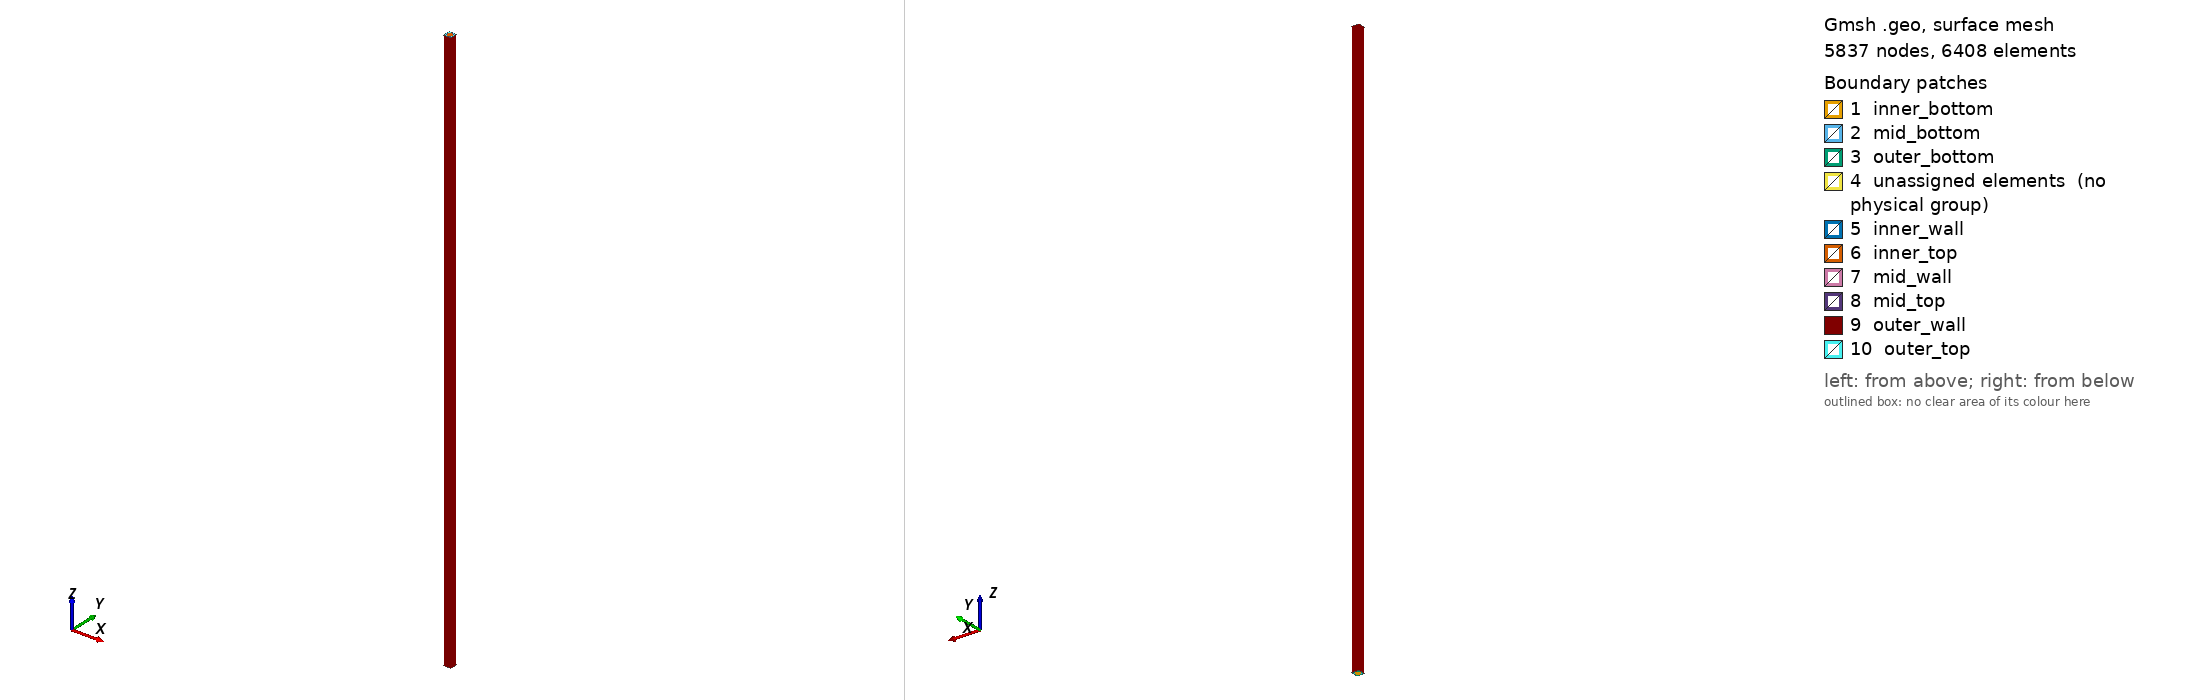

Gmsh geometry script, surface-meshed: 5837 nodes, 6408 surface elements. Boundary patches (legend numbers): 1 inner_bottom, 2 mid_bottom, 3 outer_bottom, 4 unassigned elements (no physical group), 5 inner_wall, 6 inner_top, 7 mid_wall, 8 mid_top, 9 outer_wall, 10 outer_top. Left view from above one corner, right view from below the opposite corner. Legend entries are the model's physical surfaces; 'unassigned elements' are surfaces in no physical group. The drawing asked Gmsh for element sizes between 1% and 20% of the model's largest extent; the script's own settings can give other sizes.

=== 3layers_3d_4parts.geo (drawn) ===
SetFactory ("OpenCASCADE");

r1 = 0.425;
r2 = 0.475;
p = 1.14;
lc = 1;
height = 90;


Point(1) = {0, 0, 0, 1};
Point(2) = {r1*Sqrt(1/2), r1*Sqrt(1/2), 0, lc};
Point(3) = {-r1*Sqrt(0.5), r1*Sqrt(0.5), 0, lc};
Point(4) = {-r1*Sqrt(0.5), -r1*Sqrt(0.5), 0, lc};
Point(5) = {r1*Sqrt(0.5), -r1*Sqrt(0.5), 0, lc};
Point(6) = {r2*Sqrt(0.5), r2*Sqrt(0.5), 0, lc};
Point(7) = {-r2*Sqrt(0.5), r2*Sqrt(0.5), 0, lc};
Point(8) = {-r2*Sqrt(0.5), -r2*Sqrt(0.5), 0, lc};
Point(9) = {r2*Sqrt(0.5), -r2*Sqrt(0.5), 0, lc};
Point(10) = {p/2, p/2, 0, lc};
Point(11) = {-p/2, p/2, 0, lc};
Point(12) = {-p/2, -p/2, 0, lc};
Point(13) = {p/2, -p/2, 0, lc};

//inner boundary
Circle(1) = {2, 1, 3};
Circle(2) = {3, 1, 4};
Circle(3) = {4, 1, 5};
Circle(4) = {5, 1, 2};
//mid boundary
Circle(5) = {6, 1, 7};
Circle(6) = {7, 1, 8};
Circle(7) = {8, 1, 9};
Circle(8) = {9, 1, 6};
//outer boundary
Line(9) = {10, 11};
Line(10) = {11, 12};
Line(11) = {12, 13};
Line(12) = {13, 10};
// inner auxiliary line
Line(13) = {1, 2};
Line(14) = {1, 3};
Line(15) = {1, 4};
Line(16) = {1, 5};
//mid auxiliary line
Line(17) = {2, 6};
Line(18) = {3, 7};
Line(19) = {4, 8};
Line(20) = {5, 9};
//outer auxiliary line
Line(21) = {6, 10};
Line(22) = {7, 11};
Line(23) = {8, 12};
Line(24) = {9, 13};
//inner region
Curve Loop(1) = {13, 1, -14};
Plane Surface(1) = {1};
Curve Loop(2) = {14, 2, -15};
Plane Surface(2) = {2};
Curve Loop(3) = {15, 3, -16};
Plane Surface(3) = {3};
Curve Loop(4) = {16, 4, -13};
Plane Surface(4) = {4};
//mid region
Curve Loop(5) = {17, 5, -18, -1};
Plane Surface(5) = {5};
Curve Loop(6) = {18, 6, -19, -2};
Plane Surface(6) = {6};
Curve Loop(7) = {19, 7, -20, -3};
Plane Surface(7) = {7};
Curve Loop(8) = {20, 8, -17, -4};
Plane Surface(8) = {8};
//outer region
Curve Loop(9) = {21, 9, -22, -5};
Plane Surface(9) = {9};
Curve Loop(10) = {22, 10, -23, -6};
Plane Surface(10) = {10};
Curve Loop(11) = {23, 11, -24, -7};
Plane Surface(11) = {11};
Curve Loop(12) = {24, 12, -21, -8};
Plane Surface(12) = {12};

Recombine Surface {1:12};

Transfinite Curve {1:12} = 10 Using Progression 1; // Circumferential layers of 1/4 circle
Transfinite Curve {13:16} = 5 Using Progression 1;// Radial layers of circles
Transfinite Curve {17:20} = 2 Using Progression 1;// Radial layers of mid region
Transfinite Curve {21:24} = 5 Using Progression 1;// Radial layers of outer region

Transfinite Surface {1:12};

Extrude {0, 0, height} {
  Surface{1:12};
  Layers{40};
  Recombine;
}

Physical Point("pin1") = {1};
Physical Point("pin2") = {14};
Physical Point("pin3") = {23};

Physical Surface("inner_bottom") = {1, 2, 3, 4};
Physical Surface("inner_top") = {16, 19, 22, 24};
Physical Surface("inner_wall") = {14, 17, 20, 23};
Physical Surface("mid_bottom") = {5, 6, 7, 8};
Physical Surface("mid_top") = {28, 31, 34, 36};
Physical Surface("mid_wall") = {26, 29, 32, 35};
Physical Surface("outer_bottom") = {9, 10, 11, 12};
Physical Surface("outer_top") = {40, 43, 46, 48};
Physical Surface("outer_wall") = {41, 47, 44, 38};

Physical Volume("inner") = {1, 2, 3, 4};
Physical Volume("mid") = {5, 6, 7, 8};
Physical Volume("outer") = {9, 10, 11, 12};
